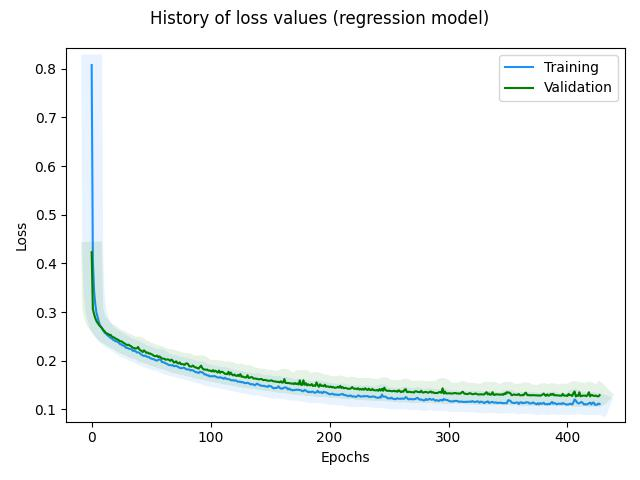

The data file committed next to this chart (first rows):
, loss, rmse, mse, mae, val_loss, val_rmse, val_mse, val_mae, _timestamp, _runtime
0, 0.8077, 0.7872, 0.6197, 0.6158, 0.4229, 0.2654, 0.07043, 0.2379, 1724398689, 156
1, 0.4048, 0.2842, 0.08074, 0.2242, 0.3061, 0.1993, 0.03971, 0.1312, 1724398689, 156
2, 0.3436, 0.2212, 0.04894, 0.1724, 0.2957, 0.1977, 0.03907, 0.1293, 1724398689, 156
3, 0.3162, 0.2063, 0.04256, 0.1527, 0.2877, 0.1842, 0.03394, 0.128, 1724398689, 156
4, 0.2987, 0.1947, 0.0379, 0.1413, 0.2815, 0.1858, 0.03453, 0.1272, 1724398689, 156
5, 0.2892, 0.1895, 0.0359, 0.1368, 0.2775, 0.189, 0.03572, 0.1275, 1724398689, 156
6, 0.2805, 0.1855, 0.03441, 0.132, 0.2741, 0.1833, 0.03361, 0.1276, 1724398689, 156
7, 0.2726, 0.1809, 0.03271, 0.1274, 0.2708, 0.19, 0.03611, 0.1274, 1724398689, 156
8, 0.2692, 0.1801, 0.03243, 0.1268, 0.269, 0.1988, 0.03953, 0.1281, 1724398690, 157
9, 0.2654, 0.1786, 0.03191, 0.1253, 0.2654, 0.1921, 0.03692, 0.1267, 1724398690, 157
10, 0.2607, 0.179, 0.03204, 0.1228, 0.2622, 0.189, 0.03572, 0.1255, 1724398690, 157
11, 0.2574, 0.1752, 0.03068, 0.1214, 0.2602, 0.1891, 0.03577, 0.1253, 1724398690, 157
12, 0.2559, 0.1784, 0.03182, 0.1218, 0.2566, 0.183, 0.03349, 0.1234, 1724398690, 157
13, 0.2526, 0.174, 0.03029, 0.1201, 0.2557, 0.1839, 0.03383, 0.1242, 1724398690, 157
14, 0.2509, 0.176, 0.03096, 0.1201, 0.2546, 0.1885, 0.03554, 0.1246, 1724398690, 157
15, 0.249, 0.1735, 0.03009, 0.1197, 0.2528, 0.1888, 0.03565, 0.1244, 1724398690, 157
16, 0.2463, 0.1727, 0.02984, 0.1185, 0.2529, 0.1943, 0.03776, 0.126, 1724398690, 157
17, 0.2457, 0.1741, 0.03032, 0.1193, 0.2494, 0.1866, 0.03483, 0.1239, 1724398690, 157
18, 0.2431, 0.1746, 0.03048, 0.1182, 0.2481, 0.1852, 0.0343, 0.124, 1724398690, 157
19, 0.2416, 0.1731, 0.02997, 0.1181, 0.2475, 0.1899, 0.03604, 0.1248, 1724398690, 157
20, 0.2399, 0.1728, 0.02986, 0.1178, 0.2455, 0.184, 0.03384, 0.124, 1724398691, 158
21, 0.2399, 0.1742, 0.03036, 0.119, 0.2445, 0.1826, 0.03335, 0.1243, 1724398691, 158
22, 0.2385, 0.1719, 0.02956, 0.1188, 0.2433, 0.1832, 0.03355, 0.1244, 1724398691, 158
23, 0.2362, 0.1733, 0.03004, 0.1179, 0.2416, 0.1863, 0.0347, 0.124, 1724398691, 158
24, 0.2339, 0.1715, 0.0294, 0.1168, 0.2397, 0.1838, 0.03379, 0.1233, 1724398691, 158
25, 0.2335, 0.1735, 0.0301, 0.1177, 0.2396, 0.1902, 0.03618, 0.1245, 1724398691, 158
26, 0.231, 0.1715, 0.0294, 0.1164, 0.2383, 0.1898, 0.03601, 0.1244, 1724398691, 158
27, 0.2308, 0.1736, 0.03015, 0.1173, 0.2358, 0.1811, 0.03279, 0.1231, 1724398691, 158
28, 0.229, 0.17, 0.0289, 0.1167, 0.235, 0.1859, 0.03455, 0.1234, 1724398691, 158
29, 0.2262, 0.1705, 0.02909, 0.115, 0.233, 0.1824, 0.03325, 0.1224, 1724398691, 158
30, 0.2264, 0.1714, 0.02939, 0.1163, 0.232, 0.1837, 0.03373, 0.1225, 1724398691, 158
31, 0.2249, 0.1709, 0.02919, 0.1158, 0.2328, 0.1902, 0.03619, 0.1243, 1724398692, 159
32, 0.224, 0.1741, 0.0303, 0.116, 0.2309, 0.1877, 0.03525, 0.1235, 1724398692, 159
33, 0.224, 0.1741, 0.03032, 0.1172, 0.23, 0.1865, 0.03478, 0.1237, 1724398692, 159
34, 0.222, 0.1708, 0.02916, 0.1162, 0.2276, 0.1799, 0.03236, 0.1224, 1724398692, 159
35, 0.2197, 0.1693, 0.02866, 0.115, 0.2263, 0.1813, 0.03287, 0.1222, 1724398692, 159
36, 0.2214, 0.1729, 0.0299, 0.1178, 0.2255, 0.1802, 0.03246, 0.1224, 1724398692, 159
37, 0.2192, 0.1707, 0.02913, 0.1165, 0.2252, 0.1836, 0.03372, 0.1231, 1724398692, 159
38, 0.2169, 0.1695, 0.02872, 0.1152, 0.2252, 0.19, 0.03608, 0.1241, 1724398692, 159
39, 0.2171, 0.1725, 0.02976, 0.1164, 0.2281, 0.2011, 0.04043, 0.128, 1724398692, 159
40, 0.2162, 0.1731, 0.02997, 0.1165, 0.2233, 0.1908, 0.0364, 0.1242, 1724398692, 159
41, 0.2141, 0.172, 0.02958, 0.1154, 0.2214, 0.1875, 0.03515, 0.1232, 1724398692, 159
42, 0.212, 0.1689, 0.02853, 0.1143, 0.2199, 0.1854, 0.03436, 0.1227, 1724398692, 159
43, 0.2106, 0.1695, 0.02873, 0.1138, 0.2177, 0.1794, 0.03217, 0.1215, 1724398693, 160
44, 0.2097, 0.1678, 0.02815, 0.1138, 0.2212, 0.1957, 0.03831, 0.1259, 1724398693, 160
45, 0.2106, 0.1729, 0.0299, 0.1156, 0.2185, 0.1897, 0.03599, 0.1241, 1724398693, 160
46, 0.2085, 0.171, 0.02923, 0.1145, 0.216, 0.1852, 0.03428, 0.1225, 1724398693, 160
47, 0.2076, 0.1703, 0.02899, 0.1145, 0.2169, 0.1912, 0.03657, 0.1243, 1724398693, 160
48, 0.2076, 0.172, 0.02957, 0.1154, 0.2143, 0.1778, 0.03162, 0.1225, 1724398693, 160
49, 0.2053, 0.1669, 0.02787, 0.1138, 0.2151, 0.1896, 0.03596, 0.1241, 1724398693, 160
50, 0.2045, 0.1691, 0.02859, 0.1138, 0.2132, 0.1879, 0.0353, 0.123, 1724398693, 160
51, 0.2034, 0.1698, 0.02885, 0.1136, 0.2125, 0.1873, 0.03509, 0.1232, 1724398693, 160
52, 0.2034, 0.1696, 0.02876, 0.1144, 0.2102, 0.1801, 0.03245, 0.1216, 1724398693, 160
53, 0.2015, 0.1687, 0.02845, 0.1132, 0.2096, 0.1786, 0.03191, 0.1217, 1724398693, 160
54, 0.2007, 0.1661, 0.0276, 0.1132, 0.2088, 0.1824, 0.03327, 0.1218, 1724398694, 161
55, 0.2002, 0.1685, 0.02841, 0.1134, 0.2104, 0.1921, 0.03689, 0.1242, 1724398694, 161
56, 0.2017, 0.1734, 0.03007, 0.1158, 0.2072, 0.1763, 0.0311, 0.1217, 1724398694, 161
57, 0.2028, 0.173, 0.02994, 0.1176, 0.2089, 0.174, 0.03029, 0.1242, 1724398694, 161
58, 0.2018, 0.1715, 0.02942, 0.1175, 0.2065, 0.1766, 0.03117, 0.1226, 1724398694, 161
59, 0.1973, 0.1686, 0.02844, 0.1137, 0.2044, 0.1751, 0.03066, 0.1213, 1724398694, 161
... 368 more rows
